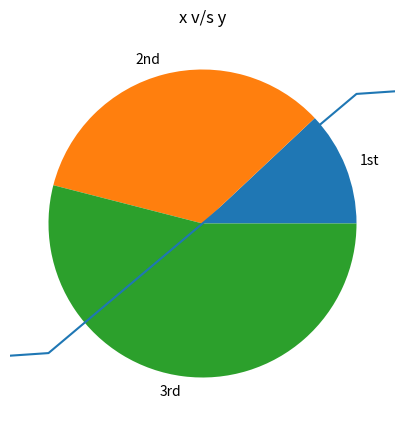

Write Python code to recreate this figure.
#!/usr/bin/env python3
# -*- coding: utf-8 -*-
"""
Created on Sat Mar 28 20:17:53 2020

[redacted]
"""

import numpy as np
import matplotlib.pyplot as plt

x = np.arange(-5, 5)
y = np.sin(x)

plt.figure(figsize=(12,5))
plt.plot(x,y)
plt.title('x v/s y')
plt.show()

names = ['1st', '2nd', '3rd']
data = [12, 34, 54]
plt.pie(data, labels=names)
plt.show()

